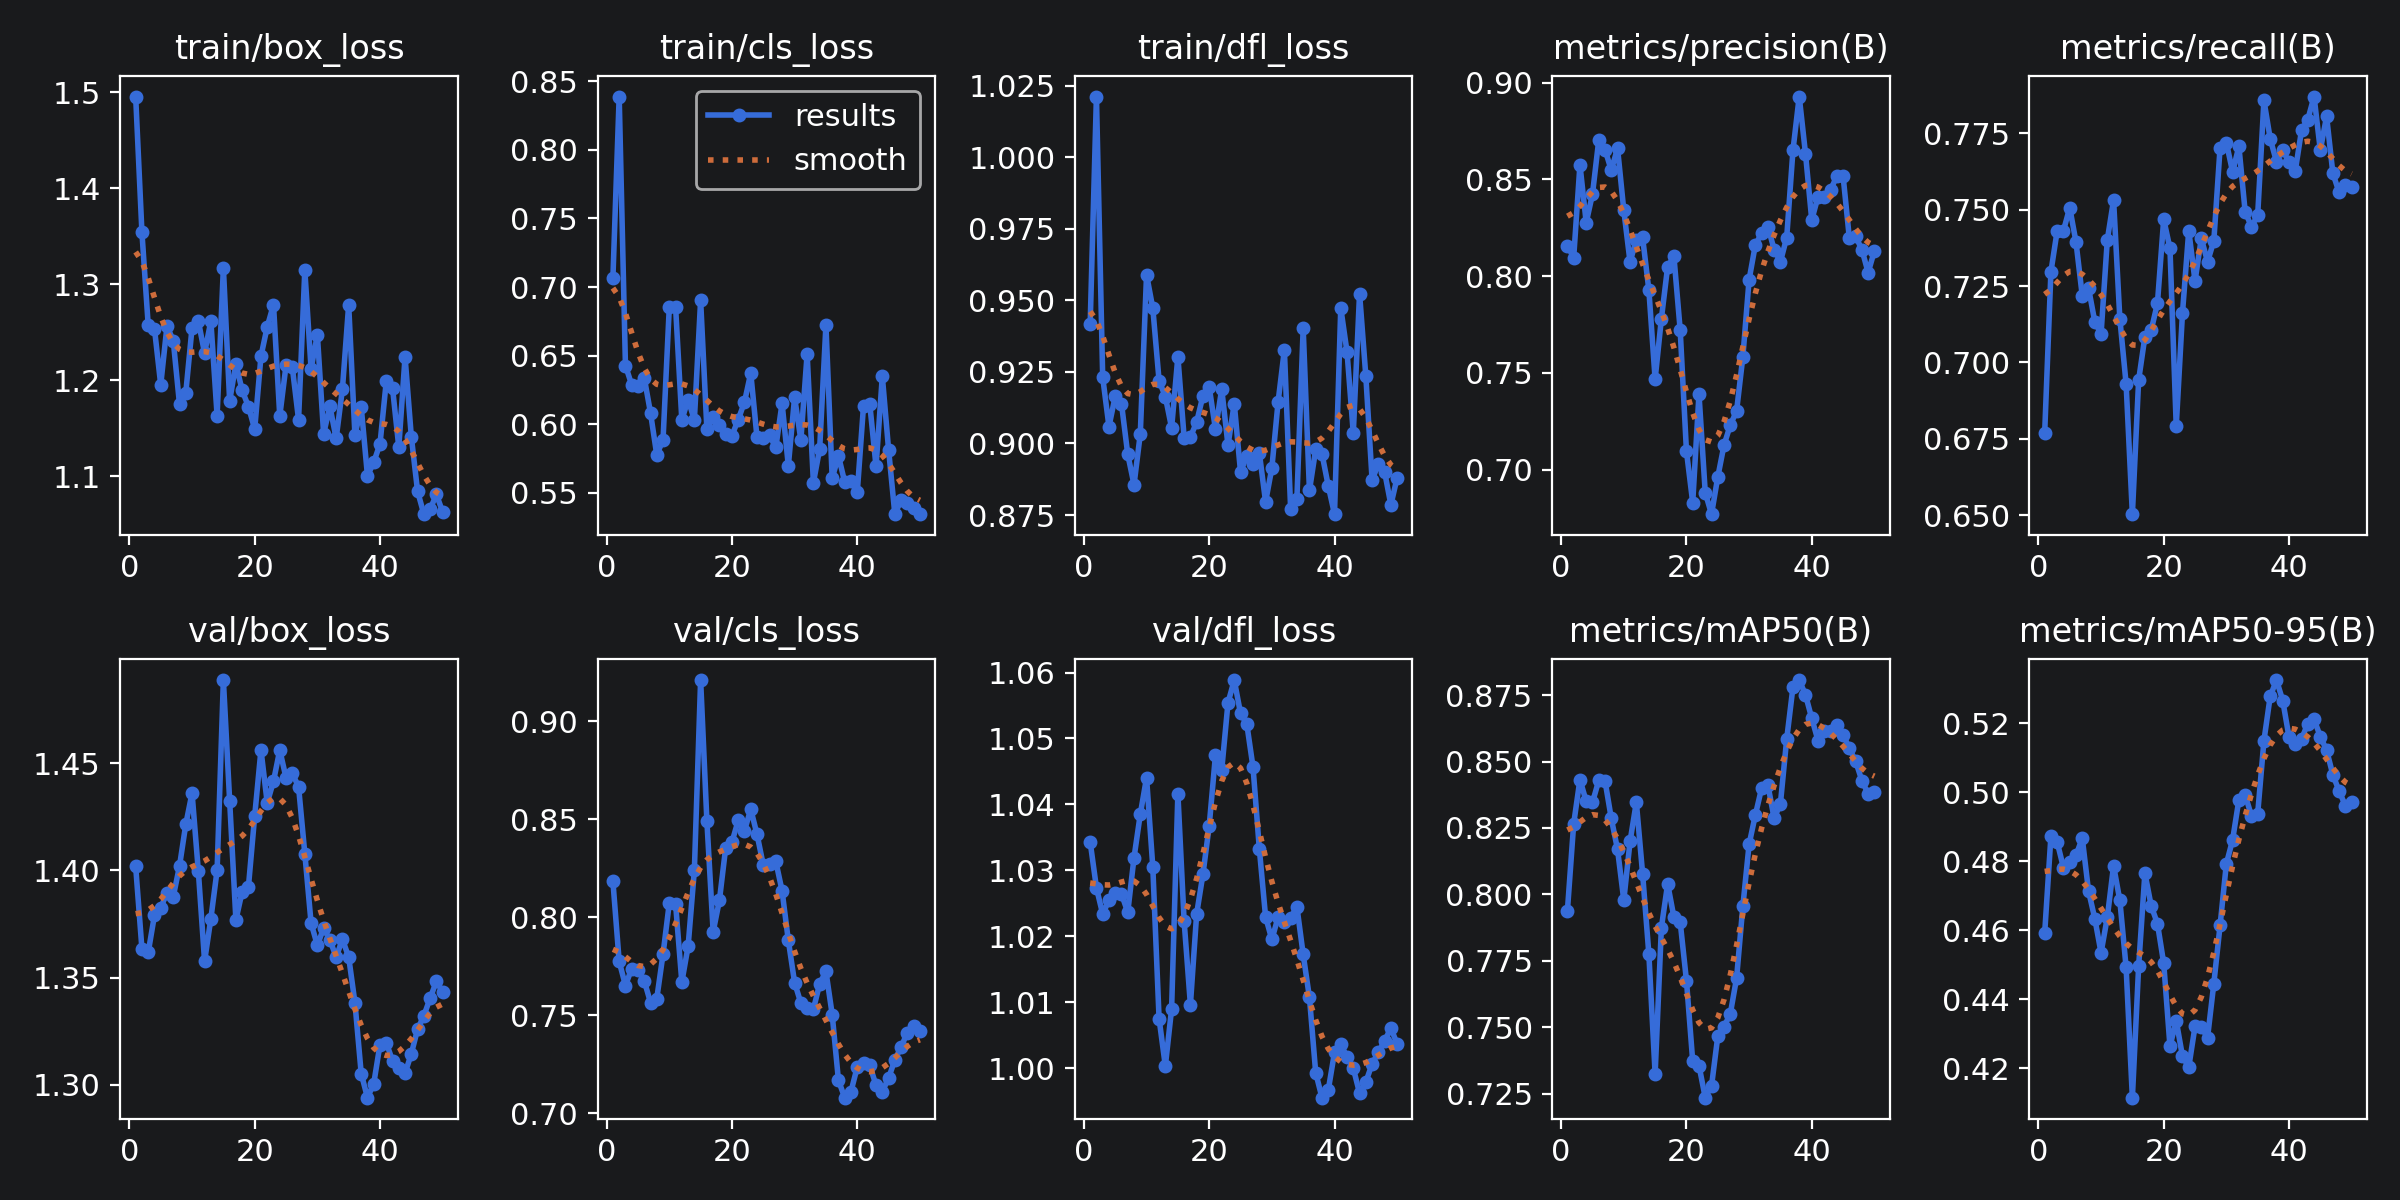

The file beside this chart, header and first rows:
epoch, time, train/box_loss, train/cls_loss, train/dfl_loss, metrics/precision(B), metrics/recall(B), metrics/mAP50(B), metrics/mAP50-95(B), val/box_loss, val/cls_loss, val/dfl_loss, lr/pg0, lr/pg1, lr/pg2
1, 6.785, 1.495, 0.7068, 0.9416, 0.8157, 0.6769, 0.7939, 0.459, 1.402, 0.8183, 1.034, 6e-05, 6e-05, 6e-05
2, 9.757, 1.354, 0.8389, 1.021, 0.8095, 0.7297, 0.8266, 0.4872, 1.363, 0.7774, 1.027, 0.0001372, 0.0001372, 0.0001372
3, 12.04, 1.257, 0.6427, 0.9231, 0.8576, 0.7431, 0.8432, 0.4855, 1.362, 0.7651, 1.023, 0.0002113, 0.0002113, 0.0002113
4, 18.88, 1.254, 0.6286, 0.9059, 0.8276, 0.7431, 0.835, 0.4781, 1.379, 0.7738, 1.026, 0.0002822, 0.0002822, 0.0002822
5, 20.86, 1.195, 0.6274, 0.9165, 0.8424, 0.7506, 0.8346, 0.4797, 1.382, 0.7731, 1.027, 0.0003499, 0.0003499, 0.0003499
6, 22.99, 1.256, 0.6338, 0.9139, 0.8702, 0.7394, 0.8429, 0.4817, 1.39, 0.7675, 1.026, 0.0004145, 0.0004145, 0.0004145
7, 25, 1.241, 0.6082, 0.8962, 0.8654, 0.7218, 0.8428, 0.4866, 1.388, 0.7564, 1.024, 0.0004758, 0.0004758, 0.0004758
8, 31.79, 1.175, 0.5774, 0.8856, 0.8547, 0.7243, 0.8286, 0.4713, 1.402, 0.7584, 1.032, 0.0005341, 0.0005341, 0.0005341
9, 36.25, 1.187, 0.5886, 0.9033, 0.8661, 0.7134, 0.8169, 0.4633, 1.421, 0.7812, 1.039, 0.0005891, 0.0005891, 0.0005891
10, 38.34, 1.255, 0.6855, 0.9589, 0.834, 0.7093, 0.7978, 0.4534, 1.436, 0.8072, 1.044, 0.000641, 0.000641, 0.000641
11, 40.55, 1.262, 0.6857, 0.9472, 0.8073, 0.7401, 0.82, 0.4637, 1.4, 0.8069, 1.03, 0.0006897, 0.0006897, 0.0006897
12, 45.31, 1.228, 0.603, 0.9219, 0.8188, 0.7531, 0.8347, 0.4787, 1.358, 0.7668, 1.008, 0.0007353, 0.0007353, 0.0007353
13, 47.28, 1.262, 0.6179, 0.9163, 0.82, 0.7143, 0.8078, 0.4686, 1.377, 0.7851, 1, 0.0007776, 0.0007776, 0.0007776
14, 49.09, 1.163, 0.603, 0.9054, 0.7929, 0.693, 0.7775, 0.4492, 1.4, 0.8239, 1.009, 0.0008169, 0.0008169, 0.0008169
15, 50.97, 1.317, 0.6903, 0.9303, 0.7467, 0.6504, 0.7324, 0.4114, 1.489, 0.921, 1.042, 0.0008529, 0.0008529, 0.0008529
16, 52.81, 1.178, 0.5963, 0.902, 0.7781, 0.6942, 0.7875, 0.4495, 1.433, 0.849, 1.022, 0.0008858, 0.0008858, 0.0008858
17, 54.67, 1.217, 0.6051, 0.9022, 0.8049, 0.7084, 0.804, 0.4765, 1.377, 0.7925, 1.01, 0.0009155, 0.0009155, 0.0009155
18, 56.57, 1.189, 0.5996, 0.9075, 0.8102, 0.7105, 0.7914, 0.467, 1.39, 0.8086, 1.023, 0.000942, 0.000942, 0.000942
19, 58.51, 1.173, 0.5926, 0.9166, 0.7722, 0.7193, 0.7896, 0.4619, 1.392, 0.8355, 1.029, 0.0009654, 0.0009654, 0.0009654
20, 61.33, 1.149, 0.5916, 0.9197, 0.7096, 0.7469, 0.7676, 0.4504, 1.425, 0.8383, 1.037, 0.0009856, 0.0009856, 0.0009856
21, 66.16, 1.225, 0.6032, 0.905, 0.6831, 0.7373, 0.7372, 0.4263, 1.456, 0.8494, 1.047, 0.001003, 0.001003, 0.001003
22, 68.29, 1.256, 0.616, 0.919, 0.7391, 0.6792, 0.7356, 0.4337, 1.431, 0.8441, 1.045, 0.001017, 0.001017, 0.001017
23, 71.12, 1.279, 0.6373, 0.8994, 0.6882, 0.7162, 0.7235, 0.4234, 1.442, 0.8551, 1.055, 0.001027, 0.001027, 0.001027
24, 73.11, 1.163, 0.5903, 0.9139, 0.677, 0.7431, 0.7278, 0.4203, 1.456, 0.8423, 1.059, 0.001035, 0.001035, 0.001035
25, 75.08, 1.215, 0.5899, 0.89, 0.6962, 0.7266, 0.7466, 0.4321, 1.443, 0.8266, 1.054, 0.001039, 0.001039, 0.001039
26, 77.02, 1.214, 0.5917, 0.8956, 0.7128, 0.7406, 0.7502, 0.4318, 1.445, 0.8273, 1.052, 0.00101, 0.00101, 0.00101
27, 78.93, 1.159, 0.5829, 0.8928, 0.7231, 0.7329, 0.7551, 0.4289, 1.439, 0.8285, 1.046, 0.0009704, 0.0009704, 0.0009704
28, 80.84, 1.315, 0.6152, 0.8967, 0.7303, 0.7397, 0.7685, 0.4445, 1.408, 0.8134, 1.033, 0.0009308, 0.0009308, 0.0009308
29, 91.03, 1.212, 0.5696, 0.8796, 0.7582, 0.7703, 0.7955, 0.4613, 1.375, 0.7881, 1.023, 0.0008912, 0.0008912, 0.0008912
30, 95.96, 1.247, 0.6195, 0.8914, 0.7982, 0.7719, 0.8188, 0.4792, 1.365, 0.7666, 1.02, 0.0008516, 0.0008516, 0.0008516
31, 97.9, 1.144, 0.5884, 0.9146, 0.8162, 0.7623, 0.8299, 0.4862, 1.373, 0.7562, 1.023, 0.000812, 0.000812, 0.000812
32, 99.8, 1.173, 0.6512, 0.9327, 0.8221, 0.7707, 0.84, 0.4977, 1.368, 0.7538, 1.022, 0.0007724, 0.0007724, 0.0007724
33, 101.7, 1.139, 0.5572, 0.877, 0.8256, 0.7494, 0.8412, 0.4992, 1.36, 0.753, 1.023, 0.0007328, 0.0007328, 0.0007328
34, 103.7, 1.191, 0.5819, 0.8808, 0.8137, 0.7444, 0.8286, 0.4931, 1.368, 0.766, 1.024, 0.0006932, 0.0006932, 0.0006932
35, 106.9, 1.278, 0.672, 0.9402, 0.8075, 0.7481, 0.8342, 0.4937, 1.36, 0.7724, 1.017, 0.0006536, 0.0006536, 0.0006536
36, 108.9, 1.143, 0.5605, 0.8836, 0.8199, 0.7857, 0.8584, 0.5149, 1.338, 0.7503, 1.011, 0.000614, 0.000614, 0.000614
37, 113.6, 1.172, 0.5768, 0.898, 0.8649, 0.7732, 0.878, 0.5277, 1.305, 0.7167, 0.9993, 0.0005744, 0.0005744, 0.0005744
38, 115.8, 1.1, 0.5576, 0.8964, 0.8928, 0.7657, 0.8807, 0.5324, 1.294, 0.7078, 0.9956, 0.0005348, 0.0005348, 0.0005348
39, 119.1, 1.115, 0.5585, 0.8852, 0.8633, 0.7694, 0.8751, 0.5265, 1.301, 0.711, 0.9967, 0.0004952, 0.0004952, 0.0004952
40, 121.2, 1.134, 0.5501, 0.8753, 0.829, 0.7657, 0.8663, 0.516, 1.319, 0.7235, 1.002, 0.0004556, 0.0004556, 0.0004556
41, 142, 1.199, 0.6134, 0.9474, 0.8411, 0.7626, 0.8579, 0.5139, 1.32, 0.7254, 1.004, 0.000416, 0.000416, 0.000416
42, 143.9, 1.192, 0.6145, 0.9319, 0.8411, 0.7759, 0.8615, 0.5154, 1.311, 0.7244, 1.002, 0.0003764, 0.0003764, 0.0003764
43, 145.7, 1.13, 0.569, 0.9035, 0.8447, 0.7794, 0.8617, 0.5198, 1.308, 0.7141, 1, 0.0003368, 0.0003368, 0.0003368
44, 147.5, 1.224, 0.6349, 0.9524, 0.8516, 0.787, 0.8638, 0.5211, 1.305, 0.7109, 0.9962, 0.0002972, 0.0002972, 0.0002972
45, 149.4, 1.141, 0.5814, 0.9235, 0.8518, 0.7694, 0.8601, 0.5161, 1.315, 0.7178, 0.9979, 0.0002576, 0.0002576, 0.0002576
46, 151.2, 1.084, 0.5343, 0.8873, 0.8197, 0.7805, 0.855, 0.5121, 1.326, 0.7271, 1.001, 0.000218, 0.000218, 0.000218
47, 153, 1.06, 0.5446, 0.8927, 0.8205, 0.7619, 0.8502, 0.505, 1.332, 0.7338, 1.002, 0.0001784, 0.0001784, 0.0001784
48, 154.8, 1.066, 0.5423, 0.89, 0.8138, 0.7556, 0.8429, 0.5003, 1.34, 0.7411, 1.004, 0.0001388, 0.0001388, 0.0001388
49, 156.5, 1.081, 0.5384, 0.8785, 0.8019, 0.7581, 0.8379, 0.496, 1.348, 0.7442, 1.006, 9.92e-05, 9.92e-05, 9.92e-05
50, 158.3, 1.063, 0.5347, 0.8881, 0.813, 0.7574, 0.8386, 0.497, 1.343, 0.7421, 1.004, 5.96e-05, 5.96e-05, 5.96e-05
